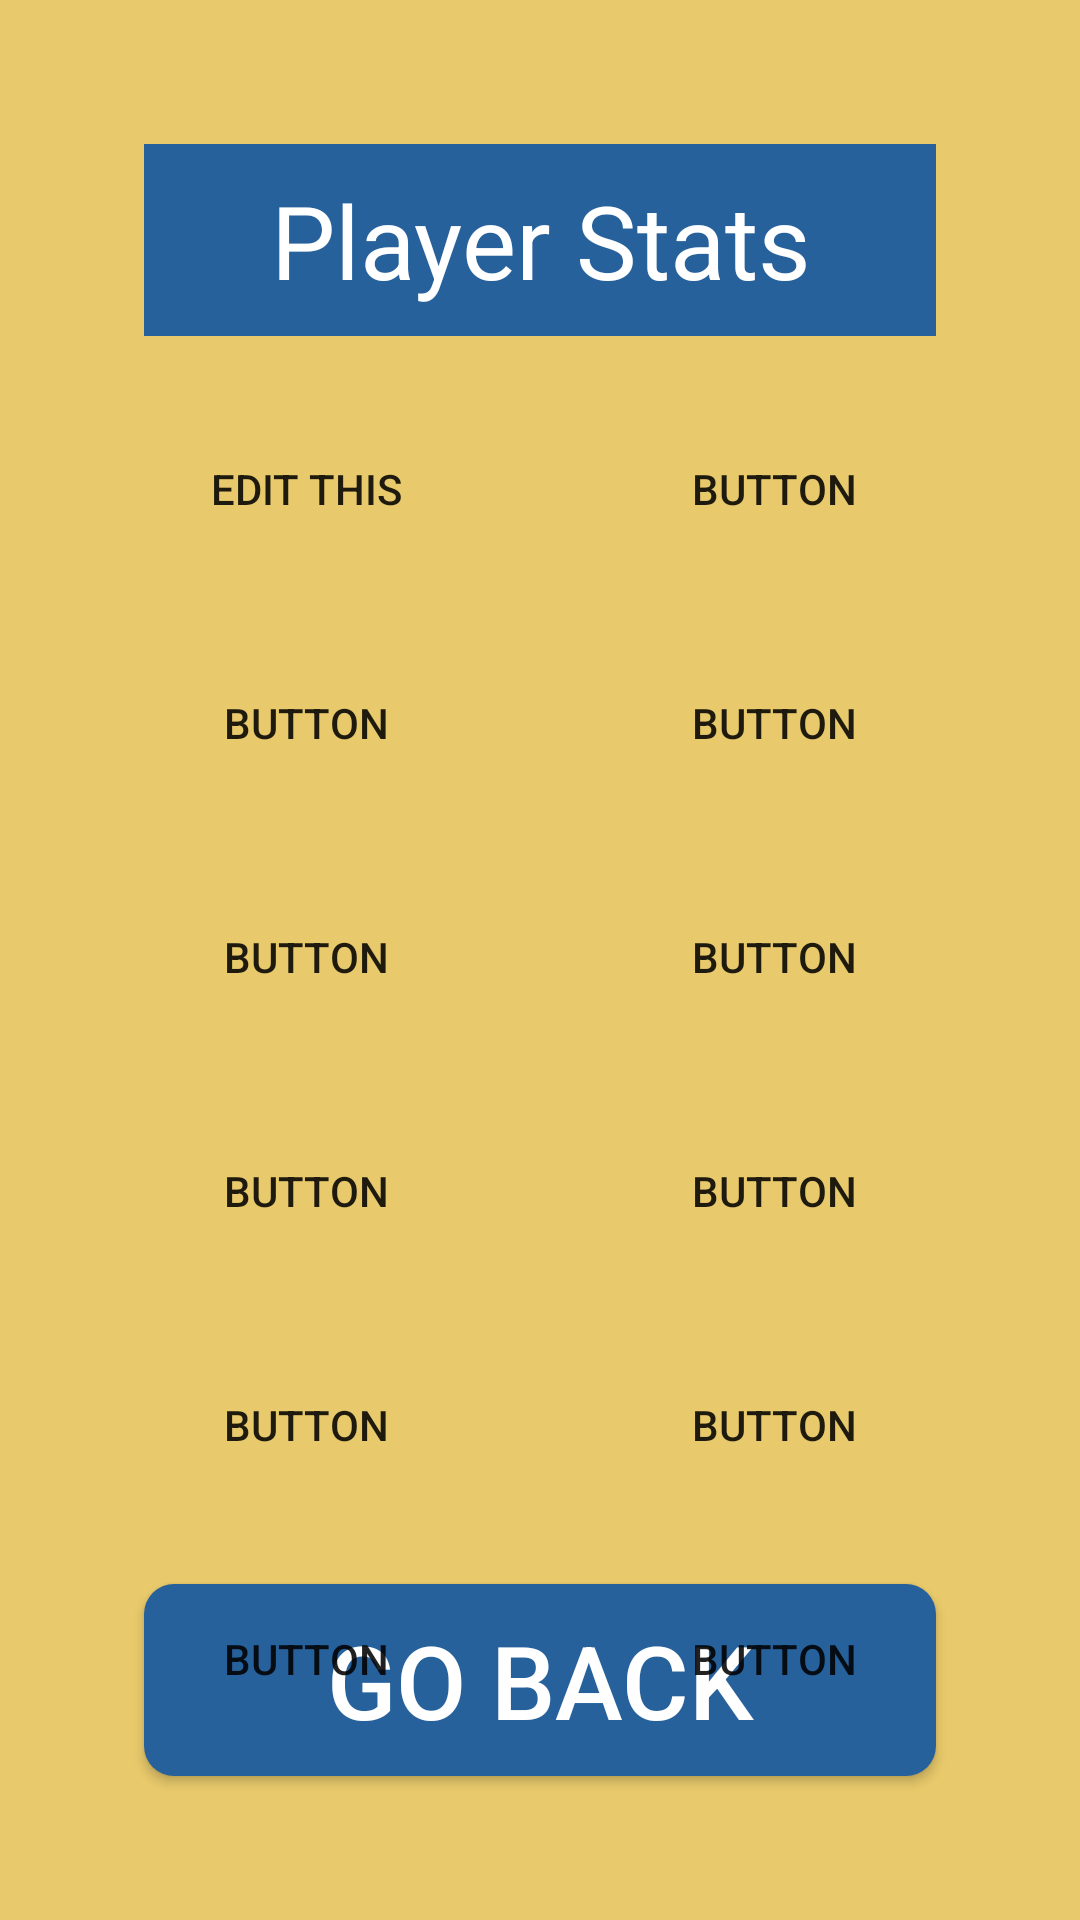

Reconstruct the res/layout file that produces this screen, plus the resources it refers to.
<!-- AndroidManifest.xml: application theme Theme.VolleyHelper -->
<!-- res/layout/fragment_stats.xml -->
<?xml version="1.0" encoding="utf-8"?>
<FrameLayout xmlns:android="http://schemas.android.com/apk/res/android"
    xmlns:app="http://schemas.android.com/apk/res-auto"
    xmlns:tools="http://schemas.android.com/tools"
    android:background="@color/background"
    android:layout_width="match_parent"
    android:layout_height="match_parent"
    tools:context=".StatsFragment">

    <androidx.constraintlayout.widget.ConstraintLayout
        android:layout_width="match_parent"
        android:layout_height="match_parent">

        <Button
            android:id="@+id/goBackButton"
            android:layout_width="0dp"
            android:layout_height="64dp"
            android:layout_marginStart="48dp"
            android:layout_marginEnd="48dp"
            android:layout_marginBottom="48dp"
            android:background="@drawable/lapis_box"
            android:text="Go Back"
            android:textColor="@color/white"
            android:textSize="34sp"
            app:layout_constraintBottom_toBottomOf="parent"
            app:layout_constraintEnd_toEndOf="parent"
            app:layout_constraintStart_toStartOf="parent" />

        <TextView
            android:id="@+id/playerStats"
            android:layout_width="0dp"
            android:layout_height="64dp"
            android:layout_marginStart="48dp"
            android:layout_marginTop="48dp"
            android:layout_marginEnd="48dp"
            android:background="@color/lapis"
            android:gravity="center"
            android:text="Player Stats"
            android:textColor="@color/white"
            android:textSize="34sp"
            app:layout_constraintEnd_toEndOf="parent"
            app:layout_constraintHorizontal_bias="1.0"
            app:layout_constraintStart_toStartOf="parent"
            app:layout_constraintTop_toTopOf="parent" />

        <Button
            android:id="@+id/team1Player1StatsButton"
            android:layout_width="108dp"
            android:layout_height="54dp"
            android:layout_marginTop="24dp"
            android:background="@drawable/grey_box"
            android:text="edit this"
            app:layout_constraintStart_toStartOf="@+id/playerStats"
            app:layout_constraintTop_toBottomOf="@+id/playerStats" />

        <Button
            android:id="@+id/team2Player1StatsButton"
            android:layout_width="108dp"
            android:layout_height="54dp"
            android:layout_marginTop="24dp"
            android:background="@drawable/grey_box"
            android:text="Button"
            app:layout_constraintEnd_toEndOf="@+id/playerStats"
            app:layout_constraintTop_toBottomOf="@+id/playerStats" />

        <Button
            android:id="@+id/team2Player2StatsButton"
            android:layout_width="108dp"
            android:layout_height="54dp"
            android:layout_marginTop="24dp"
            android:background="@drawable/grey_box"
            android:text="Button"
            app:layout_constraintEnd_toEndOf="@+id/playerStats"
            app:layout_constraintTop_toBottomOf="@+id/team2Player1StatsButton" />

        <Button
            android:id="@+id/team2Player3StatsButton"
            android:layout_width="108dp"
            android:layout_height="54dp"
            android:layout_marginTop="24dp"
            android:background="@drawable/grey_box"
            android:text="Button"
            app:layout_constraintEnd_toEndOf="@+id/playerStats"
            app:layout_constraintTop_toBottomOf="@+id/team2Player2StatsButton" />

        <Button
            android:id="@+id/team2Player4StatsButton"
            android:layout_width="108dp"
            android:layout_height="54dp"
            android:layout_marginTop="24dp"
            android:background="@drawable/grey_box"
            android:text="Button"
            app:layout_constraintEnd_toEndOf="@+id/playerStats"
            app:layout_constraintTop_toBottomOf="@+id/team2Player3StatsButton" />

        <Button
            android:id="@+id/team2Player5StatsButton"
            android:layout_width="108dp"
            android:layout_height="54dp"
            android:layout_marginTop="24dp"
            android:background="@drawable/grey_box"
            android:text="Button"
            app:layout_constraintEnd_toEndOf="@+id/playerStats"
            app:layout_constraintTop_toBottomOf="@+id/team2Player4StatsButton" />

        <Button
            android:id="@+id/team2Player6StatsButton"
            android:layout_width="108dp"
            android:layout_height="54dp"
            android:layout_marginTop="24dp"
            android:background="@drawable/grey_box"
            android:text="Button"
            app:layout_constraintEnd_toEndOf="@+id/playerStats"
            app:layout_constraintTop_toBottomOf="@+id/team2Player5StatsButton" />

        <Button
            android:id="@+id/team1Player2StatsButton"
            android:layout_width="108dp"
            android:layout_height="54dp"
            android:layout_marginTop="24dp"
            android:background="@drawable/grey_box"
            android:text="Button"
            app:layout_constraintStart_toStartOf="@+id/playerStats"
            app:layout_constraintTop_toBottomOf="@+id/team1Player1StatsButton" />

        <Button
            android:id="@+id/team1Player3StatsButton"
            android:layout_width="108dp"
            android:layout_height="54dp"
            android:layout_marginTop="24dp"
            android:background="@drawable/grey_box"
            android:text="Button"
            app:layout_constraintStart_toStartOf="@+id/playerStats"
            app:layout_constraintTop_toBottomOf="@+id/team1Player2StatsButton" />

        <Button
            android:id="@+id/team1Player4StatsButton"
            android:layout_width="108dp"
            android:layout_height="54dp"
            android:layout_marginTop="24dp"
            android:background="@drawable/grey_box"
            android:text="Button"
            app:layout_constraintStart_toStartOf="@+id/playerStats"
            app:layout_constraintTop_toBottomOf="@+id/team1Player3StatsButton" />

        <Button
            android:id="@+id/team1Player5StatsButton"
            android:layout_width="108dp"
            android:layout_height="54dp"
            android:layout_marginTop="24dp"
            android:background="@drawable/grey_box"
            android:text="Button"
            app:layout_constraintStart_toStartOf="@+id/playerStats"
            app:layout_constraintTop_toBottomOf="@+id/team1Player4StatsButton" />

        <Button
            android:id="@+id/team1Player6StatsButton"
            android:layout_width="108dp"
            android:layout_height="54dp"
            android:layout_marginTop="24dp"
            android:background="@drawable/grey_box"
            android:text="Button"
            app:layout_constraintStart_toStartOf="@+id/playerStats"
            app:layout_constraintTop_toBottomOf="@+id/team1Player5StatsButton" />
    </androidx.constraintlayout.widget.ConstraintLayout>
</FrameLayout>
<!-- resources referenced by this layout -->
<resources>
  <color name="background">#E8C96B</color>
  <color name="lapis">#26619C</color>
  <color name="white">#FFFFFFFF</color>
  <!-- drawable lapis_box (drawable) -->
  <?xml version="1.0" encoding="utf-8"?>
  <selector xmlns:android="http://schemas.android.com/apk/res/android">
      <item>
          <shape android:shape="rectangle">
              <solid android:color="@color/lapis"/>
              <corners android:radius="10dp"/>
          </shape>
      </item>
  </selector>
  <style name="Theme.VolleyHelper" parent="Theme.AppCompat.Light.NoActionBar">
          
          <item name="colorPrimary">@color/lapis</item>
          <item name="colorPrimaryVariant">@color/lapis</item>
          <item name="colorOnPrimary">@color/white</item>
          
          <item name="colorSecondary">@color/teal_200</item>
          <item name="colorSecondaryVariant">@color/teal_700</item>
          <item name="colorOnSecondary">@color/black</item>
          
          <item name="android:statusBarColor" tools:targetApi="l">?attr/colorPrimaryVariant</item>
          
      </style>
  <color name="teal_200">#FF03DAC5</color>
  <color name="teal_700">#FF018786</color>
  <color name="black">#FF000000</color>
</resources>
